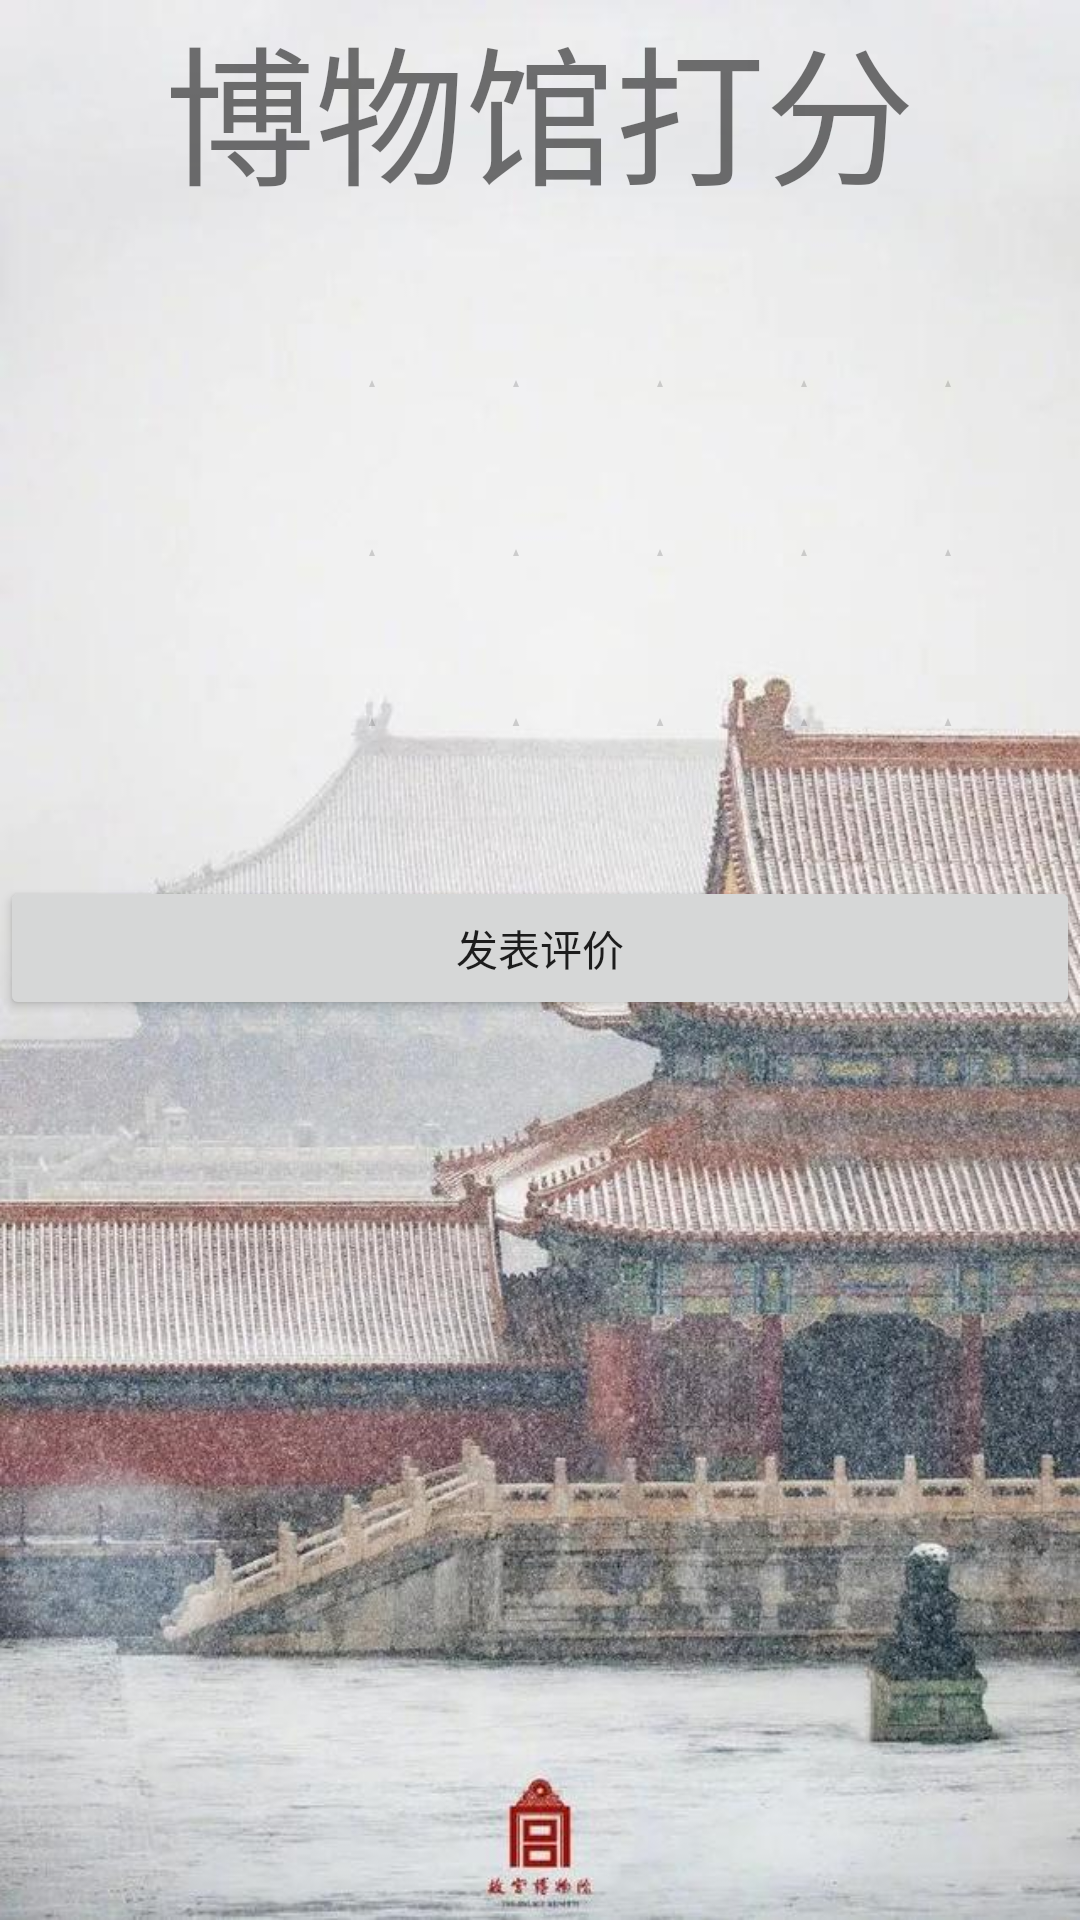

Produce the Android XML layout that renders to this screen, including the resource entries it uses.
<!-- AndroidManifest.xml: application theme Theme.MuseumInfo -->
<!-- res/layout/activitytry.xml -->
<?xml version="1.0" encoding="utf-8"?>
<LinearLayout xmlns:android="http://schemas.android.com/apk/res/android"
    android:layout_width="match_parent"
    android:layout_height="match_parent"
    android:orientation="vertical"
    android:background="@drawable/dianp">


    <TextView
        android:id="@+id/etxt"
        android:layout_width="match_parent"
        android:layout_height="wrap_content"
        android:gravity="center"
        android:text="博物馆打分"
        android:textSize="50sp"/>

    <View
        android:layout_width="match_parent"
        android:layout_height="50dp"
        />

    <LinearLayout
        android:layout_width="match_parent"
        android:layout_height="0dp"
        android:layout_weight="1"
        android:orientation="horizontal">

    <TextView
        android:id="@+id/txt1"
        android:layout_width="100dp"
        android:layout_height="wrap_content"
        android:text="展览"
        android:textSize="30sp"/>

    <RatingBar
        android:id="@+id/ratingbar1"
        android:layout_width="wrap_content"
        android:layout_height="wrap_content"
        android:stepSize="1"
        android:rating="0" />
    </LinearLayout>

    <View
        android:layout_width="match_parent"
        android:layout_height="50dp"
        />

    <LinearLayout
        android:layout_width="match_parent"
        android:layout_height="0dp"
        android:layout_weight="1"
        android:orientation="horizontal">

        <TextView
            android:id="@+id/txt3"
            android:layout_width="100dp"
            android:layout_height="wrap_content"
            android:text="服务"
            android:textSize="30sp"/>

        <RatingBar
            android:id="@+id/ratingbar3"
            android:layout_width="wrap_content"
            android:layout_height="wrap_content"
            android:stepSize="1"
            android:rating="0" />
    </LinearLayout>

    <View
        android:layout_width="match_parent"
        android:layout_height="50dp"
        />

    <LinearLayout
        android:layout_width="match_parent"
        android:layout_height="0dp"
        android:layout_weight="1"
        android:orientation="horizontal">

        <TextView
            android:id="@+id/txt2"
            android:layout_width="100dp"
            android:layout_height="wrap_content"
            android:text="环境"
            android:textSize="30sp"/>

        <RatingBar
            android:id="@+id/ratingbar2"
            android:layout_width="wrap_content"
            android:layout_height="wrap_content"
            android:stepSize="1"
            android:rating="0" />
    </LinearLayout>

    <View
        android:layout_width="match_parent"
        android:layout_height="50dp"
        />

    <Button
        android:id="@+id/btn"
        android:layout_width="match_parent"
        android:layout_height="wrap_content"

        android:text="发表评价"/>

    <View
        android:layout_width="match_parent"
        android:layout_height="300dp"
        />

</LinearLayout>
<!-- resources referenced by this layout -->
<resources>
  <!-- drawable dianp: png bitmap (drawable, 110363 bytes) -->
  <style name="Theme.MuseumInfo" parent="Theme.MaterialComponents.DayNight.DarkActionBar">
          
          <item name="colorPrimary">@color/purple_500</item>
          <item name="colorPrimaryVariant">@color/purple_700</item>
          <item name="colorOnPrimary">@color/white</item>
          
          <item name="colorSecondary">@color/teal_200</item>
          <item name="colorSecondaryVariant">@color/teal_700</item>
          <item name="colorOnSecondary">@color/black</item>
          
          <item name="android:statusBarColor" tools:targetApi="l">?attr/colorPrimaryVariant</item>
          
      </style>
  <color name="purple_500">#FF6200EE</color>
  <color name="purple_700">#FF3700B3</color>
  <color name="white">#FFFFFFFF</color>
  <color name="teal_200">#FF03DAC5</color>
  <color name="teal_700">#FF018786</color>
  <color name="black">#FF000000</color>
</resources>
